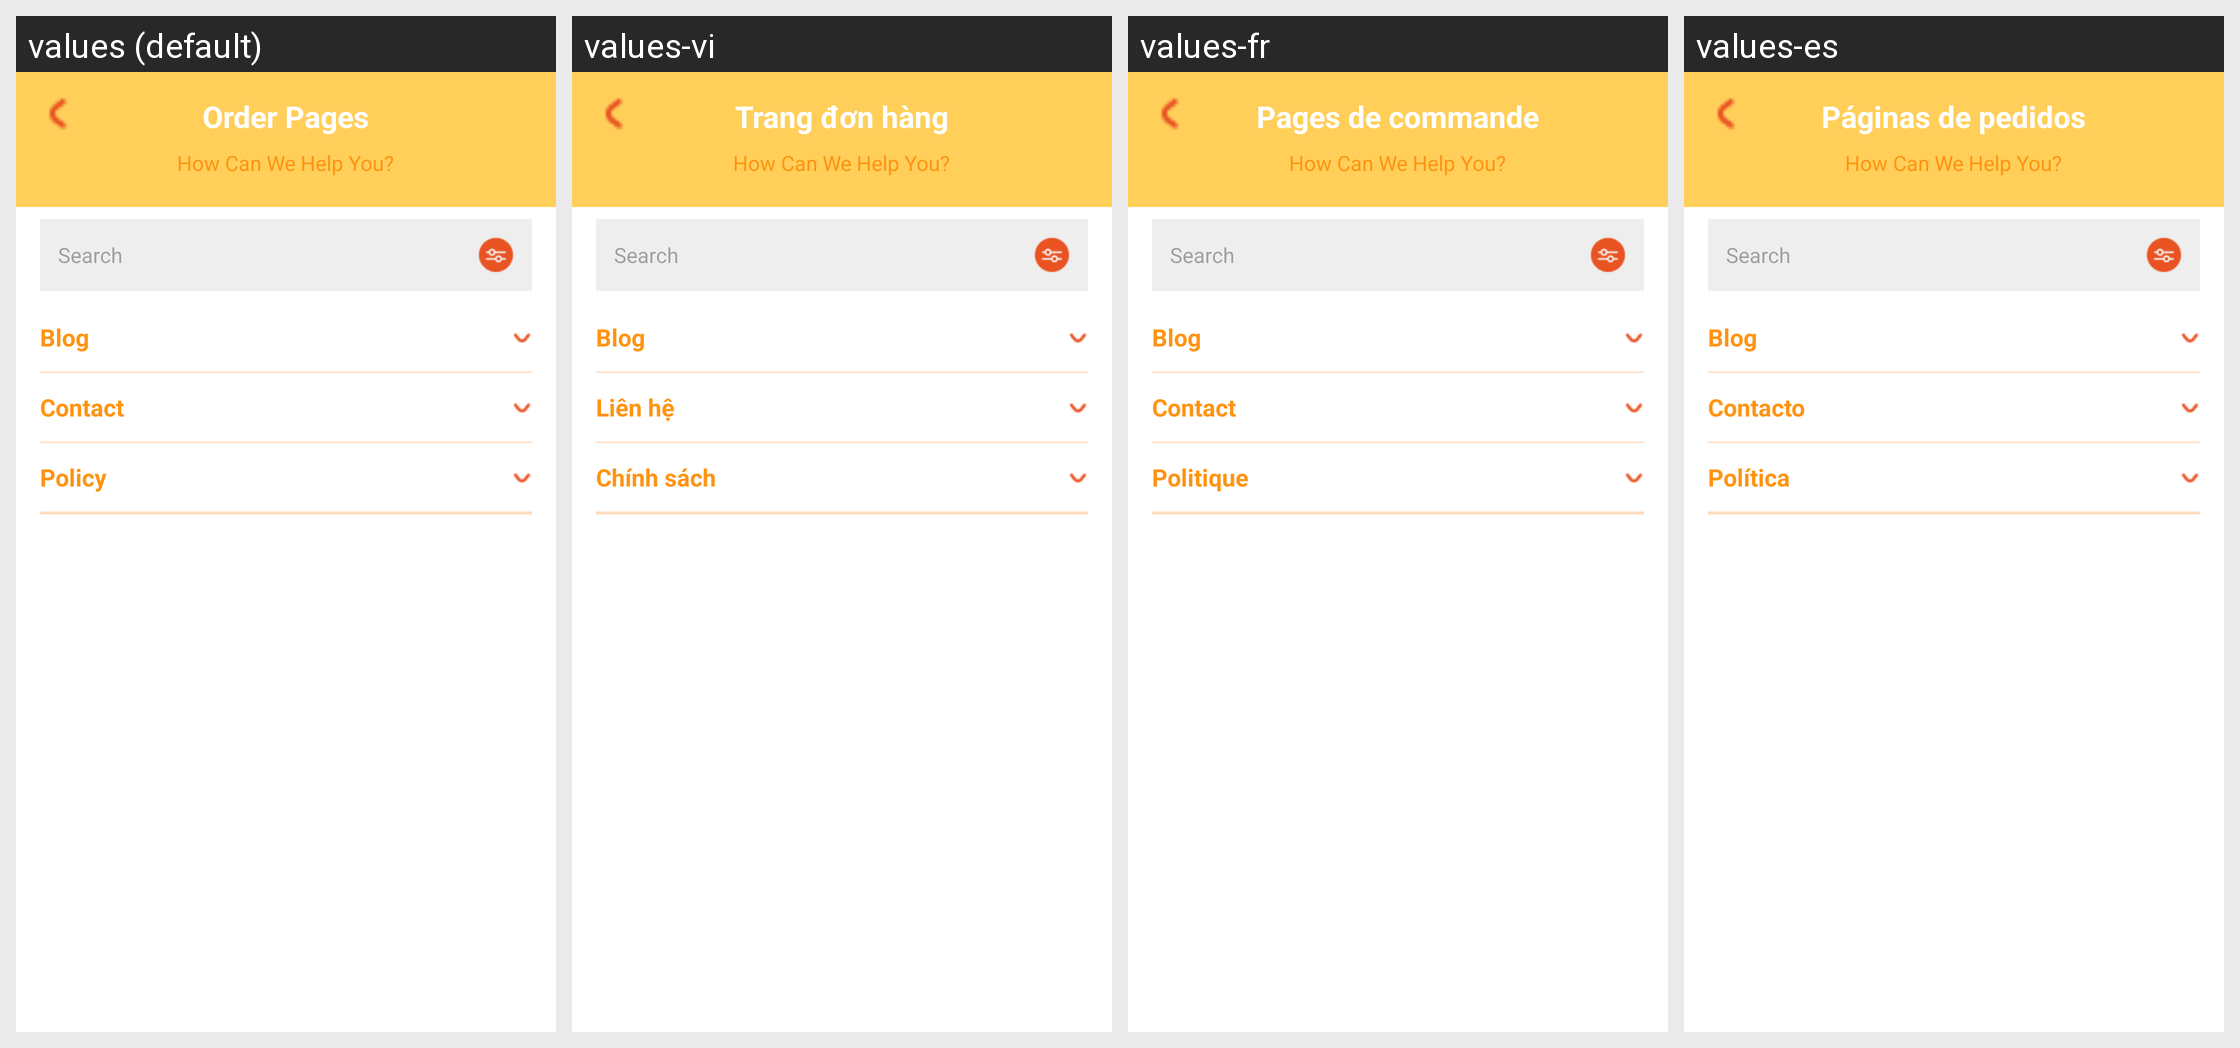

This grid shows one Android layout under several languages. Give, for every string resource on the screen, its name, the default text and each shown locale's text.
Android screen res/layout/activity_order_page.xml rendered under 4 locales, left to right: values (default), values-vi, values-fr, values-es. Device: Nexus 5 (rendered at 1080×1920; each locale shown at half size, 540×960, under a caption strip naming it); theme Theme.WinSnackGroup2.
Strings drawn on this screen, with the default value and each locale's value (text and hints the layout hard-codes, and strings that could not be matched under every locale, appear in the picture but are not listed):

title_order_page
  values: Order Pages
  values-vi: Trang đơn hàng
  values-fr: Pages de commande
  values-es: Páginas de pedidos

title_blog
  values: Blog
  values-vi: Blog
  values-fr: Blog
  values-es: Blog

title_contact
  values: Contact
  values-vi: Liên hệ
  values-fr: Contact
  values-es: Contacto

title_policy
  values: Policy
  values-vi: Chính sách
  values-fr: Politique
  values-es: Política
